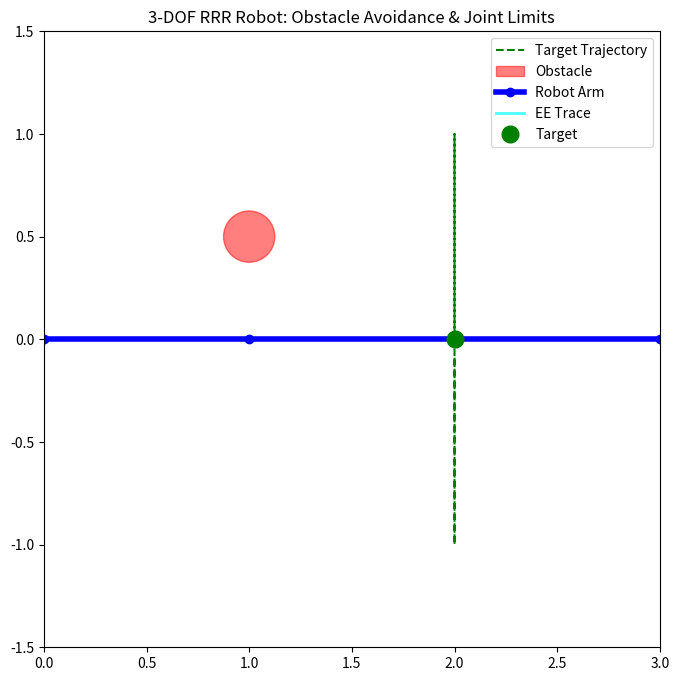

Recreate this plot in Python.
import numpy as np
import matplotlib.pyplot as plt
import matplotlib.animation as animation
from scipy.optimize import minimize

#Configuration
L = 1.0  
n_links = 3
link_lengths = [L, L, L]
target_update_rate = 30    
control_loop_rate = 1000   
dt_target = 1.0 / target_update_rate
dt_control = 1.0 / control_loop_rate
T = 3.0  

#Obstacle Parameters
obs_center = np.array([L, 0.5*L])
obs_radius = L / 8 

#Joint Limits
q_min = np.array([-np.pi, -np.pi, -np.pi])
q_max = np.array([ np.pi,  np.pi,  np.pi])

#Target Trajectory Generator
def target_position(t, L=L, f=2):
    x = 2 * L
    y = L * np.sin(2 * np.pi * f * t)
    return np.array([x, y])

#Kinematics
def forward_kinematics(theta, link_lengths=link_lengths):
    x = y = 0
    angle = 0
    for i in range(len(theta)):
        angle += theta[i]
        x += link_lengths[i] * np.cos(angle)
        y += link_lengths[i] * np.sin(angle)
    return np.array([x, y])

def distance_to_obstacle(point):
    return np.linalg.norm(point - obs_center) - obs_radius

def inverse_kinematics(target, initial_guess, link_lengths=link_lengths, tol=0.1):
    """
    Numerically solve for joint angles to reach target,
    penalizing entering the obstacle and enforcing joint limits.
    """
    penalty_weight = 1000 

    def cost(theta):
        pos = forward_kinematics(theta, link_lengths)
        dist = distance_to_obstacle(pos)
        penalty = 0.0
        if dist < 0:
            penalty = penalty_weight * abs(dist)
        return np.sum((pos - target)**2) + penalty

    bounds = list(zip(q_min, q_max))
    res = minimize(cost, initial_guess, bounds=bounds, method='L-BFGS-B')
    ee_pos = forward_kinematics(res.x, link_lengths)
    is_reset = np.allclose(res.x, np.zeros_like(res.x))
    reset_allowed = np.allclose(target, np.array([3*L, 0]), atol=tol)
    if (
        not res.success
        or np.linalg.norm(ee_pos - target) > tol
        or (is_reset and not reset_allowed)
    ):
        return initial_guess
    return res.x

#Initial Joint Angles
initial_target = target_position(0)
q = inverse_kinematics(initial_target, np.zeros(n_links))

#Simulation Setup
n_steps = int(T / dt_control)
time_array = np.linspace(0, T, n_steps)
q_history = []
ee_history = []
target_history = []

Kp = 15.0 

# Target Sampling Buffe
target_buffer = []
last_target_update = 0

#MAIN SIMULATION 
for i, t in enumerate(time_array):
    if t - last_target_update >= dt_target or i == 0:
        curr_target = target_position(t)
        target_buffer.append((t, curr_target))
        last_target_update = t

    target_xy = target_buffer[-1][1]
    ee_xy = forward_kinematics(q)
    error = target_xy - ee_xy
    desired_xy = ee_xy + Kp * error * dt_control

    q_new = inverse_kinematics(desired_xy, q)
    q = q_new
    q_history.append(q.copy())
    ee_history.append(ee_xy.copy())
    target_history.append(target_xy.copy())

q_history = np.array(q_history)
ee_history = np.array(ee_history)
target_history = np.array(target_history)


#Visualization
fig, ax = plt.subplots(figsize=(8, 8))
ax.set_aspect('equal')
ax.set_xlim(0, 3*L)
ax.set_ylim(-1.5*L, 1.5*L)
ax.set_title("3-DOF RRR Robot: Obstacle Avoidance & Joint Limits")

# Plot the full target trajectory
ax.plot(target_history[:,0], target_history[:,1], 'g--', label='Target Trajectory')

# Draw the obstacle
circle = plt.Circle(obs_center, obs_radius, color='red', fill=True, alpha=0.5, label='Obstacle')
ax.add_patch(circle)

(robot_line,) = ax.plot([], [], 'o-', lw=4, color='blue', label='Robot Arm')
(trace_line,) = ax.plot([], [], '-', color='cyan', lw=2, alpha=0.7, label='EE Trace')
(target_dot,) = ax.plot([], [], 'go', markersize=12, label='Target')

def get_joint_positions(q):
    positions = [np.array([0, 0])]
    angle = 0
    x, y = 0, 0
    for i in range(n_links):
        angle += q[i]
        x += link_lengths[i] * np.cos(angle)
        y += link_lengths[i] * np.sin(angle)
        positions.append(np.array([x, y]))
    return np.array(positions)

def animate(i):
    skip = 1
    idx = i * skip
    if idx >= len(q_history):
        idx = len(q_history) - 1

    q = q_history[idx]
    ee_trace = ee_history[:idx+1]
    target = target_history[idx]

    joint_pos = get_joint_positions(q)
    robot_line.set_data(joint_pos[:,0], joint_pos[:,1])
    trace_line.set_data(ee_trace[:,0], ee_trace[:,1])
    target_dot.set_data([target[0]], [target[1]])
    return robot_line, trace_line, target_dot

animation_duration_sec = T
num_frames = len(q_history)
interval = int(animation_duration_sec * 1000 / num_frames)

ani = animation.FuncAnimation(
    fig, animate, frames=num_frames, interval=interval, blit=True
)

ax.legend()
plt.show()







